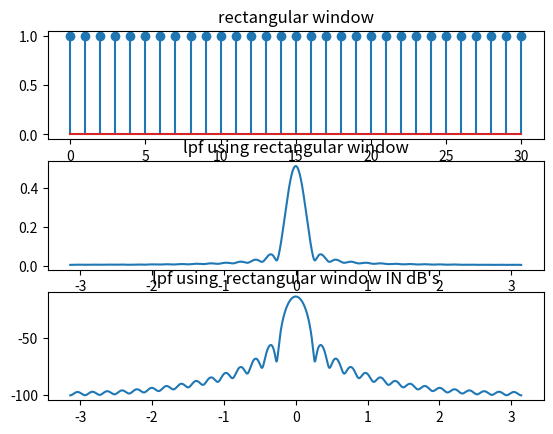

Write Python code to recreate this figure.
import numpy as np
import matplotlib.pyplot as plt
import cmath as c
#sinc generation
t=np.arange(-15,15,0.1)
x1=(np.sinc(t/4))
h=0.25*x1
M=31
t1=np.arange(0,31,1)
W=[]
a=[]
#window generation
for n in range(0,31,1):
	w=1
	W=np.append(W,w)
#multiplication of windows and sinc function
for k in range(0,31,1):
	s=h[k]*W[k]
	a=np.append(a,s)
#dtft to plot lpf
n1=len(a)
j=c.sqrt(-1)
p=np.pi
N=10000
y=[]
w=np.linspace(-3.14,3.14,N)
for i in range(0,N):
	sum=0
	for n in range(0,n1,1):
		sum=sum+a[n]*(np.exp(-j*w[i]*n))
	y=np.append(y,sum)
w=np.linspace(-3.14,3.14,N)
plt.subplot(3,1,1)
plt.stem(t1,W)
plt.title("rectangular window")
plt.subplot(3,1,2)
plt.plot(w,np.abs(y))
plt.title("lpf using rectangular window")
w=np.linspace(-3.14,3.14,N)
x1=np.abs(y)
x2=20*np.log(x1)
plt.subplot(3,1,3)
plt.plot(w,x2)
plt.title("lpf using  rectangular window IN dB's")
plt.show()





